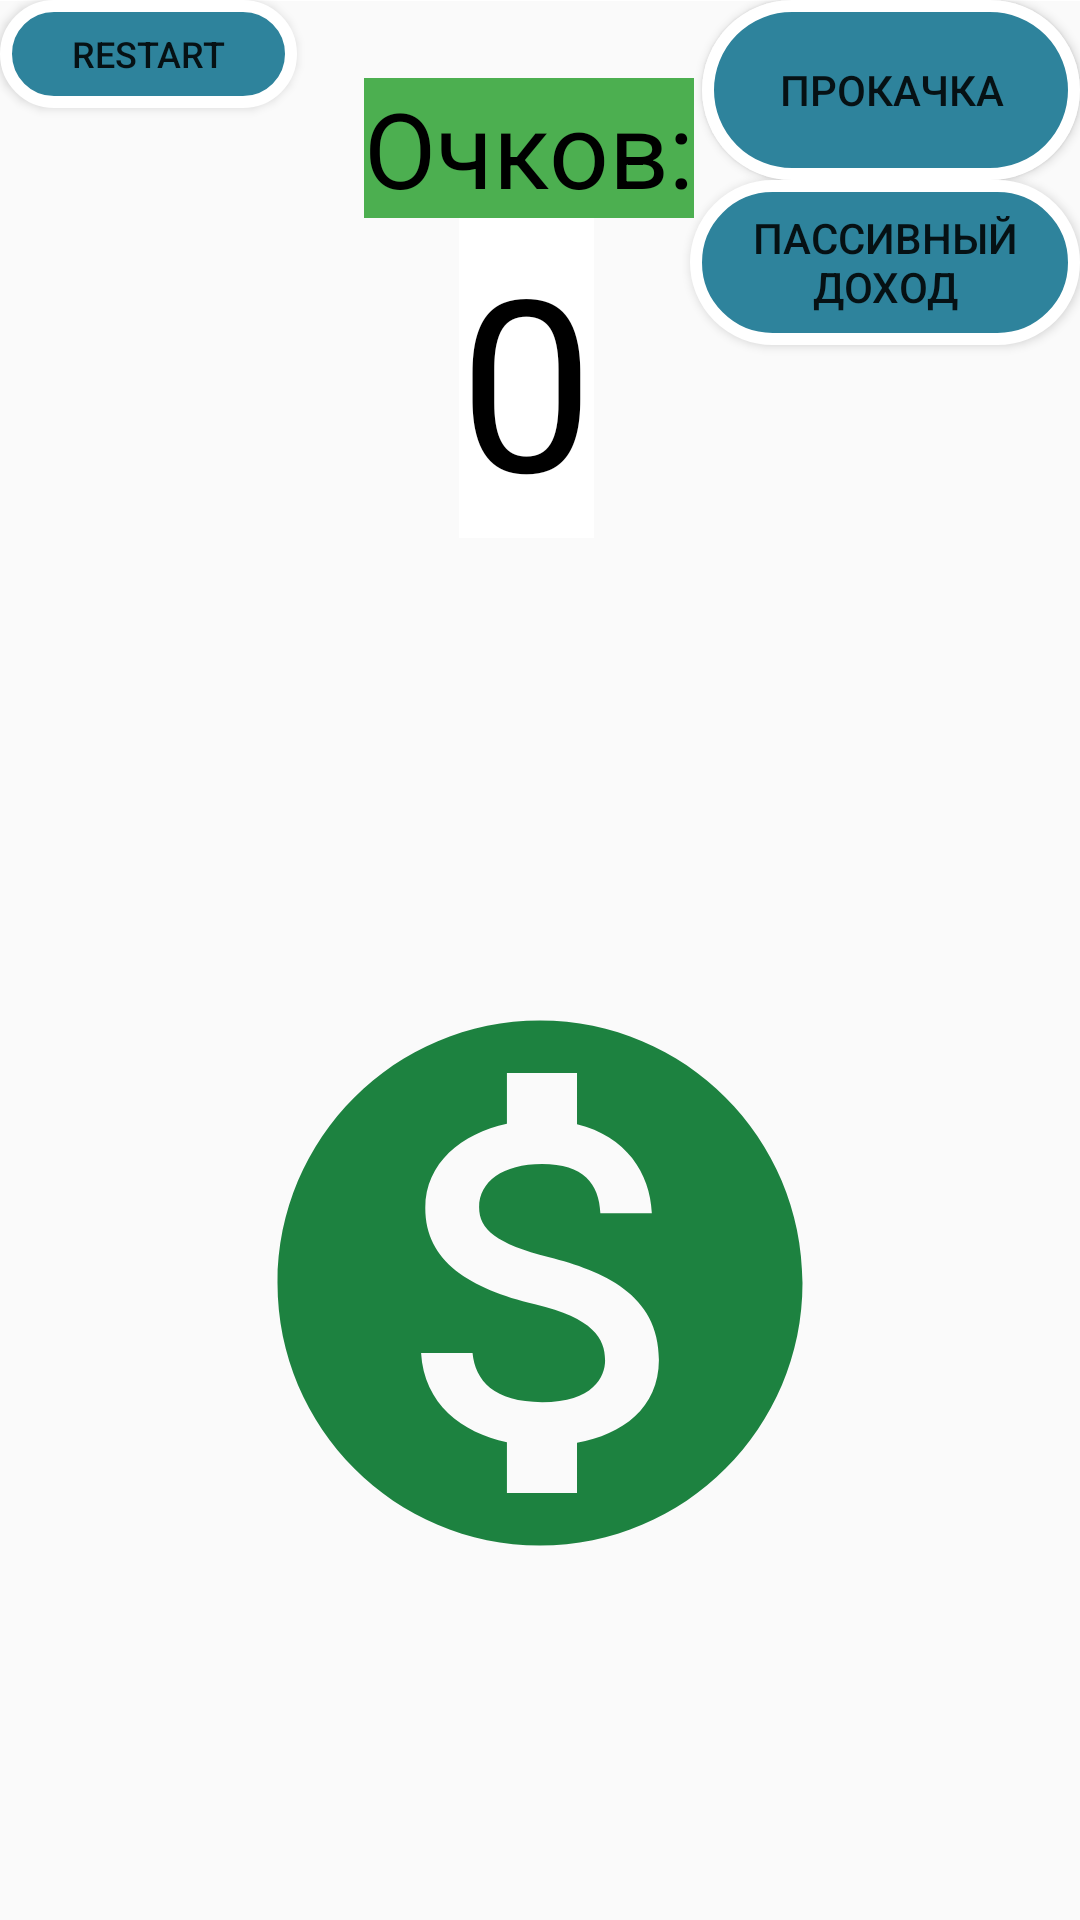

Reconstruct the res/layout file that produces this screen, plus the resources it refers to.
<!-- AndroidManifest.xml: application theme AppTheme -->
<!-- res/layout/activity_main.xml -->
<?xml version="1.0" encoding="utf-8"?>
<androidx.constraintlayout.widget.ConstraintLayout xmlns:android="http://schemas.android.com/apk/res/android"
    xmlns:app="http://schemas.android.com/apk/res-auto"
    xmlns:tools="http://schemas.android.com/tools"
    android:layout_width="match_parent"
    android:layout_height="match_parent"
    tools:context=".MainActivity">

    <TextView
        android:id="@+id/textView2"
        android:layout_width="wrap_content"
        android:layout_height="wrap_content"
        android:background="#4CAF50"
        android:text="Очков:"
        android:textColor="@android:color/primary_text_light"

        android:textSize="35sp"
        app:layout_constraintBottom_toBottomOf="parent"
        app:layout_constraintHorizontal_bias="0.485"
        app:layout_constraintLeft_toLeftOf="parent"
        app:layout_constraintRight_toRightOf="parent"
        app:layout_constraintTop_toTopOf="parent"
        app:layout_constraintVertical_bias="0.044" />


    <TextView
        android:id="@+id/textView"
        android:layout_width="wrap_content"
        android:layout_height="wrap_content"
        android:background="#FFFFFF"
        android:text="0"
        android:textColor="@android:color/primary_text_light"
        android:textSize="80sp"
        app:layout_constraintEnd_toEndOf="parent"
        app:layout_constraintHorizontal_bias="0.486"
        app:layout_constraintStart_toStartOf="parent"
        app:layout_constraintTop_toBottomOf="@+id/textView2" />


    <ImageButton
        android:id="@+id/imageButton"
        style="@android:style/Widget.ImageButton"
        android:layout_width="325dp"
        android:layout_height="325dp"
        android:layout_marginBottom="50dp"
        android:background="@null"
        android:onClick="AnimImageBtn"
        app:layout_constraintBottom_toBottomOf="parent"
        app:layout_constraintEnd_toEndOf="parent"
        app:layout_constraintHorizontal_bias="0.497"
        app:layout_constraintStart_toStartOf="parent"
        app:srcCompat="@drawable/ic_baseline_monetization_on_24"
        tools:ignore="VectorDrawableCompat" />

    <TextView
        android:id="@+id/timerTxt"
        android:layout_width="73dp"
        android:layout_height="31dp"
        android:text="0 очков\\сек"
        android:visibility="invisible"
        tools:layout_editor_absoluteX="4dp"
        tools:layout_editor_absoluteY="7dp"
        tools:visibility="gone" />

    <Button
        android:id="@+id/btnTimer"
        android:layout_width="130dp"
        android:layout_height="55dp"
        android:background="@drawable/button_states"
        android:text="Пассивный доход"
        app:layout_constraintEnd_toEndOf="parent"
        app:layout_constraintTop_toBottomOf="@+id/button" />

    <ImageView
        android:id="@+id/imageView"
        android:layout_width="match_parent"
        android:layout_height="wrap_content"
        app:srcCompat="@android:drawable/screen_background_light" />

    <Button
        android:id="@+id/btnShow"
        android:layout_width="99dp"
        android:layout_height="36dp"
        android:background="@drawable/button_states"
        android:onClick="showToast"
        android:text="Restart"
        android:textSize="12sp"

        app:layout_constraintStart_toStartOf="parent"
        app:layout_constraintTop_toTopOf="parent" />

    <Button
        android:id="@+id/button"
        android:layout_width="126dp"
        android:layout_height="60dp"
        android:background="@drawable/button_states"
        android:onClick="HertBuy"
        android:text="прокачка"
        app:layout_constraintEnd_toEndOf="parent"
        app:layout_constraintTop_toTopOf="parent" />


</androidx.constraintlayout.widget.ConstraintLayout>
<!-- resources referenced by this layout -->
<resources>
  <!-- drawable button_states (drawable) -->
  <?xml version="1.0" encoding="utf-8"?>
  <selector xmlns:android="http://schemas.android.com/apk/res/android">
      <item android:state_pressed="false">
          <shape android:shape="rectangle">
              <corners android:radius="1000dp" />
              <solid android:color="#2E839C" />
              <stroke
                  android:width="4dip"
                  android:color="#FFFFFF" />
              <padding
                  android:bottom="4dp"
                  android:left="4dp"
                  android:right="4dp"
                  android:top="4dp" />
  
          </shape>
      </item>
      <item android:state_pressed="true">
          <shape android:shape="rectangle">
              <corners android:radius="1000dp" />
              <solid android:color="#802E839C" />
              <stroke
                  android:width="4dip"
                  android:color="#FFFFFF" />
              <padding
                  android:bottom="4dp"
                  android:left="4dp"
                  android:right="4dp"
                  android:top="4dp" />
          </shape>
      </item>
  </selector>
  <!-- drawable ic_baseline_monetization_on_24 (drawable) -->
  <vector android:height="210dp" android:tint="#1d8240"
      android:viewportHeight="24" android:viewportWidth="24"
      android:width="210dp" xmlns:android="http://schemas.android.com/apk/res/android">
      <path android:fillColor="@android:color/white" android:pathData="M12,2C6.48,2 2,6.48 2,12s4.48,10 10,10 10,-4.48 10,-10S17.52,2 12,2zM13.41,18.09L13.41,20h-2.67v-1.93c-1.71,-0.36 -3.16,-1.46 -3.27,-3.4h1.96c0.1,1.05 0.82,1.87 2.65,1.87 1.96,0 2.4,-0.98 2.4,-1.59 0,-0.83 -0.44,-1.61 -2.67,-2.14 -2.48,-0.6 -4.18,-1.62 -4.18,-3.67 0,-1.72 1.39,-2.84 3.11,-3.21L10.74,4h2.67v1.95c1.86,0.45 2.79,1.86 2.85,3.39L14.3,9.34c-0.05,-1.11 -0.64,-1.87 -2.22,-1.87 -1.5,0 -2.4,0.68 -2.4,1.64 0,0.84 0.65,1.39 2.67,1.91s4.18,1.39 4.18,3.91c-0.01,1.83 -1.38,2.83 -3.12,3.16z"/>
  </vector>
  <style name="AppTheme" parent="Theme.AppCompat.Light.DarkActionBar">
          
          <item name="colorPrimary">@color/colorPrimary</item>
          <item name="colorPrimaryDark">@color/colorPrimaryDark</item>
          <item name="colorAccent">@color/colorAccent</item>
      </style>
  <color name="colorPrimary">#7F000000</color>
  <color name="colorPrimaryDark">#7F000000</color>
  <color name="colorAccent">#7F000000</color>
</resources>
